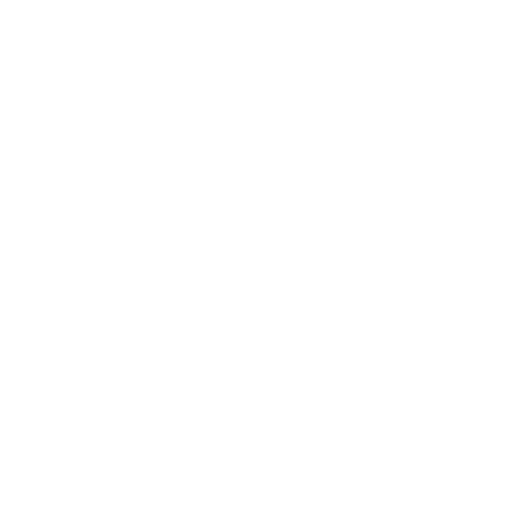
t = 0.00 s
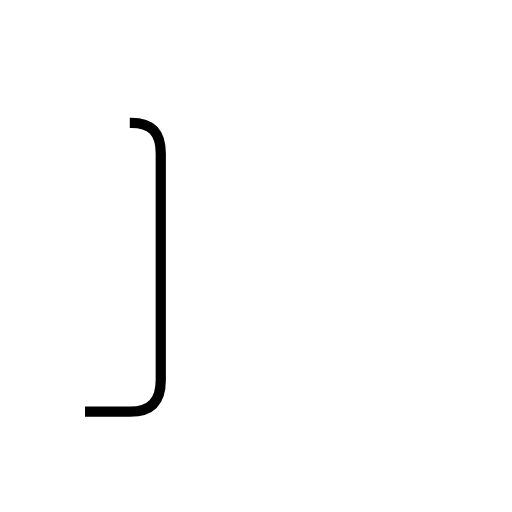
t = 1.09 s
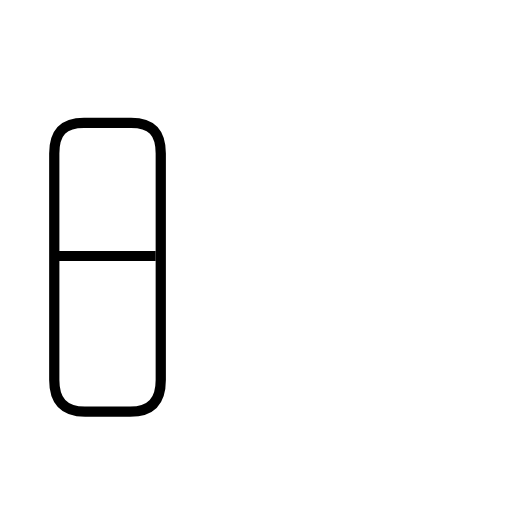
t = 2.47 s
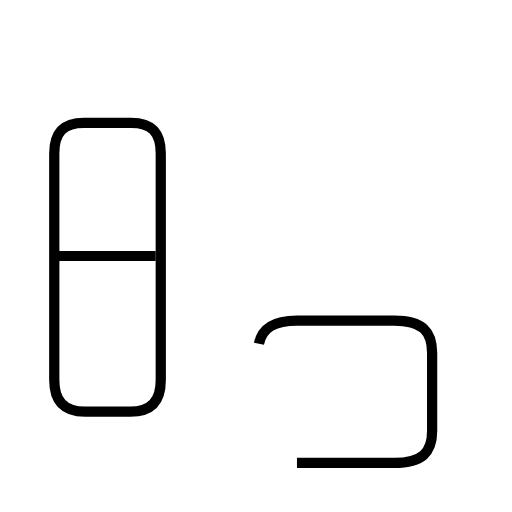
t = 3.75 s
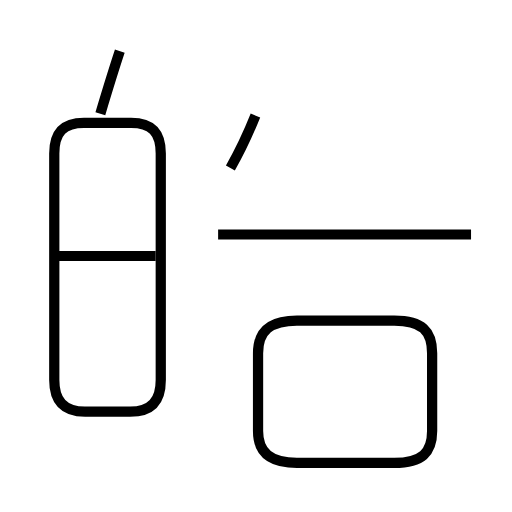
t = 5.28 s
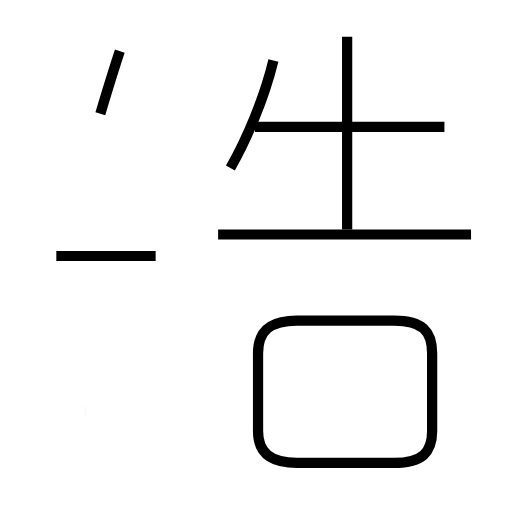
t = 6.57 s

The animated SVG that drew these frames (rendered in a browser with its animation timeline set to each time). Animation: 8 SMIL elements (animate=8); one cycle of 6.57 s.

<?xml version='1.0' encoding='utf-8'?>
<svg viewBox="0.0 -6.0 50.0 50.0" version="1.1" xmlns="http://www.w3.org/2000/svg"><rect x="-1000" y="-1000" width="2000" height="2000" stroke="white" fill="white" /><g style="fill:none;stroke:#000000;stroke-width:1"><path d="M 8.3 -3.8 L 12.7 -3.8 C 14.8 -3.8 15.7 -4.9 15.7 -6.9 L 15.7 -29.0 C 15.7 -31.1 14.8 -32.0 12.8 -32.0 L 8.2 -32.0 C 6.2 -32.0 5.3 -31.1 5.3 -29.0 L 5.3 -6.9 C 5.3 -4.9 6.2 -3.8 8.3 -3.8 Z " transform="translate(0.0 38.0)" stroke-dasharray="72.77815987123051" stroke-dashoffset="72.77815987123051"><animate attributeName="stroke-dashoffset" from="72.77815987123051" to="0" dur="2.1833447961369155s" begin="0s; anim_end.end" fill="freeze" id="anim0" /></path><path d="M 15.2 -19.0 L 5.5 -19.0 " transform="translate(0.0 38.0)" stroke-dasharray="9.7" stroke-dashoffset="9.7"><animate attributeName="stroke-dashoffset" from="9.7" to="0" dur="0.291s" begin="anim0.end" fill="freeze" id="anim1" /></path><path d="M 29.0 1.2 L 38.5 1.2 C 41.2 1.2 42.2 0.2 42.2 -1.9 L 42.2 -9.5 C 42.2 -11.7 41.2 -12.7 38.5 -12.7 L 29.0 -12.7 C 26.4 -12.7 25.2 -11.7 25.2 -9.5 L 25.2 -1.9 C 25.2 0.2 26.4 1.2 29.0 1.2 Z " transform="translate(0.0 38.0)" stroke-dasharray="56.820546798547035" stroke-dashoffset="56.820546798547035"><animate attributeName="stroke-dashoffset" from="56.820546798547035" to="0" dur="1.704616403956411s" begin="anim1.end" fill="freeze" id="anim2" /></path><path d="M 9.8 -32.9 C 10.4 -34.9 11.1 -37.2 11.7 -39.0 " transform="translate(0.0 38.0)" stroke-dasharray="6.389277664783633" stroke-dashoffset="6.389277664783633"><animate attributeName="stroke-dashoffset" from="6.389277664783633" to="0" dur="0.191678329943509s" begin="anim2.end" fill="freeze" id="anim3" /></path><path d="M 46.0 -21.1 L 21.3 -21.1 " transform="translate(0.0 38.0)" stroke-dasharray="24.7" stroke-dashoffset="24.7"><animate attributeName="stroke-dashoffset" from="24.7" to="0" dur="0.741s" begin="anim3.end" fill="freeze" id="anim4" /></path><path d="M 22.5 -27.6 C 24.1 -30.4 25.8 -34.4 26.7 -38.1 " transform="translate(0.0 38.0)" stroke-dasharray="11.342010310935107" stroke-dashoffset="11.342010310935107"><animate attributeName="stroke-dashoffset" from="11.342010310935107" to="0" dur="0.3402603093280532s" begin="anim4.end" fill="freeze" id="anim5" /></path><path d="M 43.4 -31.6 L 24.9 -31.6 " transform="translate(0.0 38.0)" stroke-dasharray="18.5" stroke-dashoffset="18.5"><animate attributeName="stroke-dashoffset" from="18.5" to="0" dur="0.5549999999999999s" begin="anim5.end" fill="freeze" id="anim6" /></path><path d="M 33.9 -21.6 L 33.9 -40.4" transform="translate(0.0 38.0)" stroke-dasharray="18.799999999999997" stroke-dashoffset="18.799999999999997"><animate attributeName="stroke-dashoffset" from="18.799999999999997" to="0" dur="0.564s" begin="anim6.end" fill="freeze" id="anim_end" /></path></g></svg>
